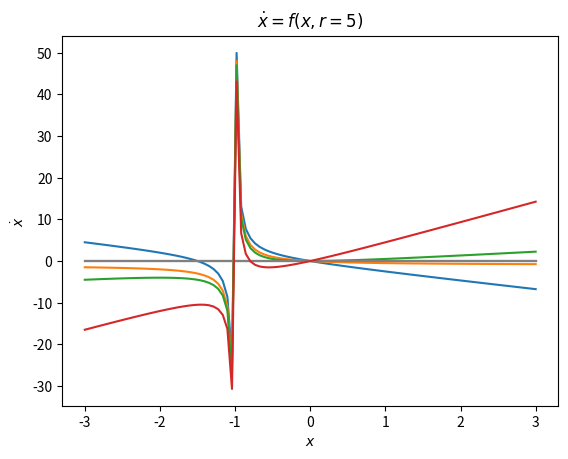

This chart was generated by the following Python code:
#!/usr/bin/env python
# -*- coding: utf-8 -*-

import matplotlib.pyplot as plt
import numpy as np


def f(x, r):
    """
    Implement the right-hand-side of the differential equation

        x' = r * x - x / (1 + x)
    """
    return r * x - x / (1 + x)


def plot(x, y, r):
    """
    Plot the vector field for a given value of the parameter `r`.

    Parameters
    ----------
    x: np.array
        The x-values
    y: np.array
        The y-values obtained for a specifc value of `r`
    r: float
        The value of `r` for which the `y` values have been obtained from `x`.
    """
    plt.plot(x, np.zeros(len(y)), color='grey')
    plt.plot(x, y)
    plt.xlabel('$x$')
    plt.ylabel(r'$\dot{x}$')
    plt.title(r'$\dot{x} = $' + f'$f(x, r={r})$')
    plt.show()


if __name__ == "__main__":
    x = np.linspace(-3., 3., 99)

    # Create a plot of the vector field for different values of r
    for r in [-2, 0, 1, 5]:
        y = f(x, r)
        plot(x, y, r)


    
